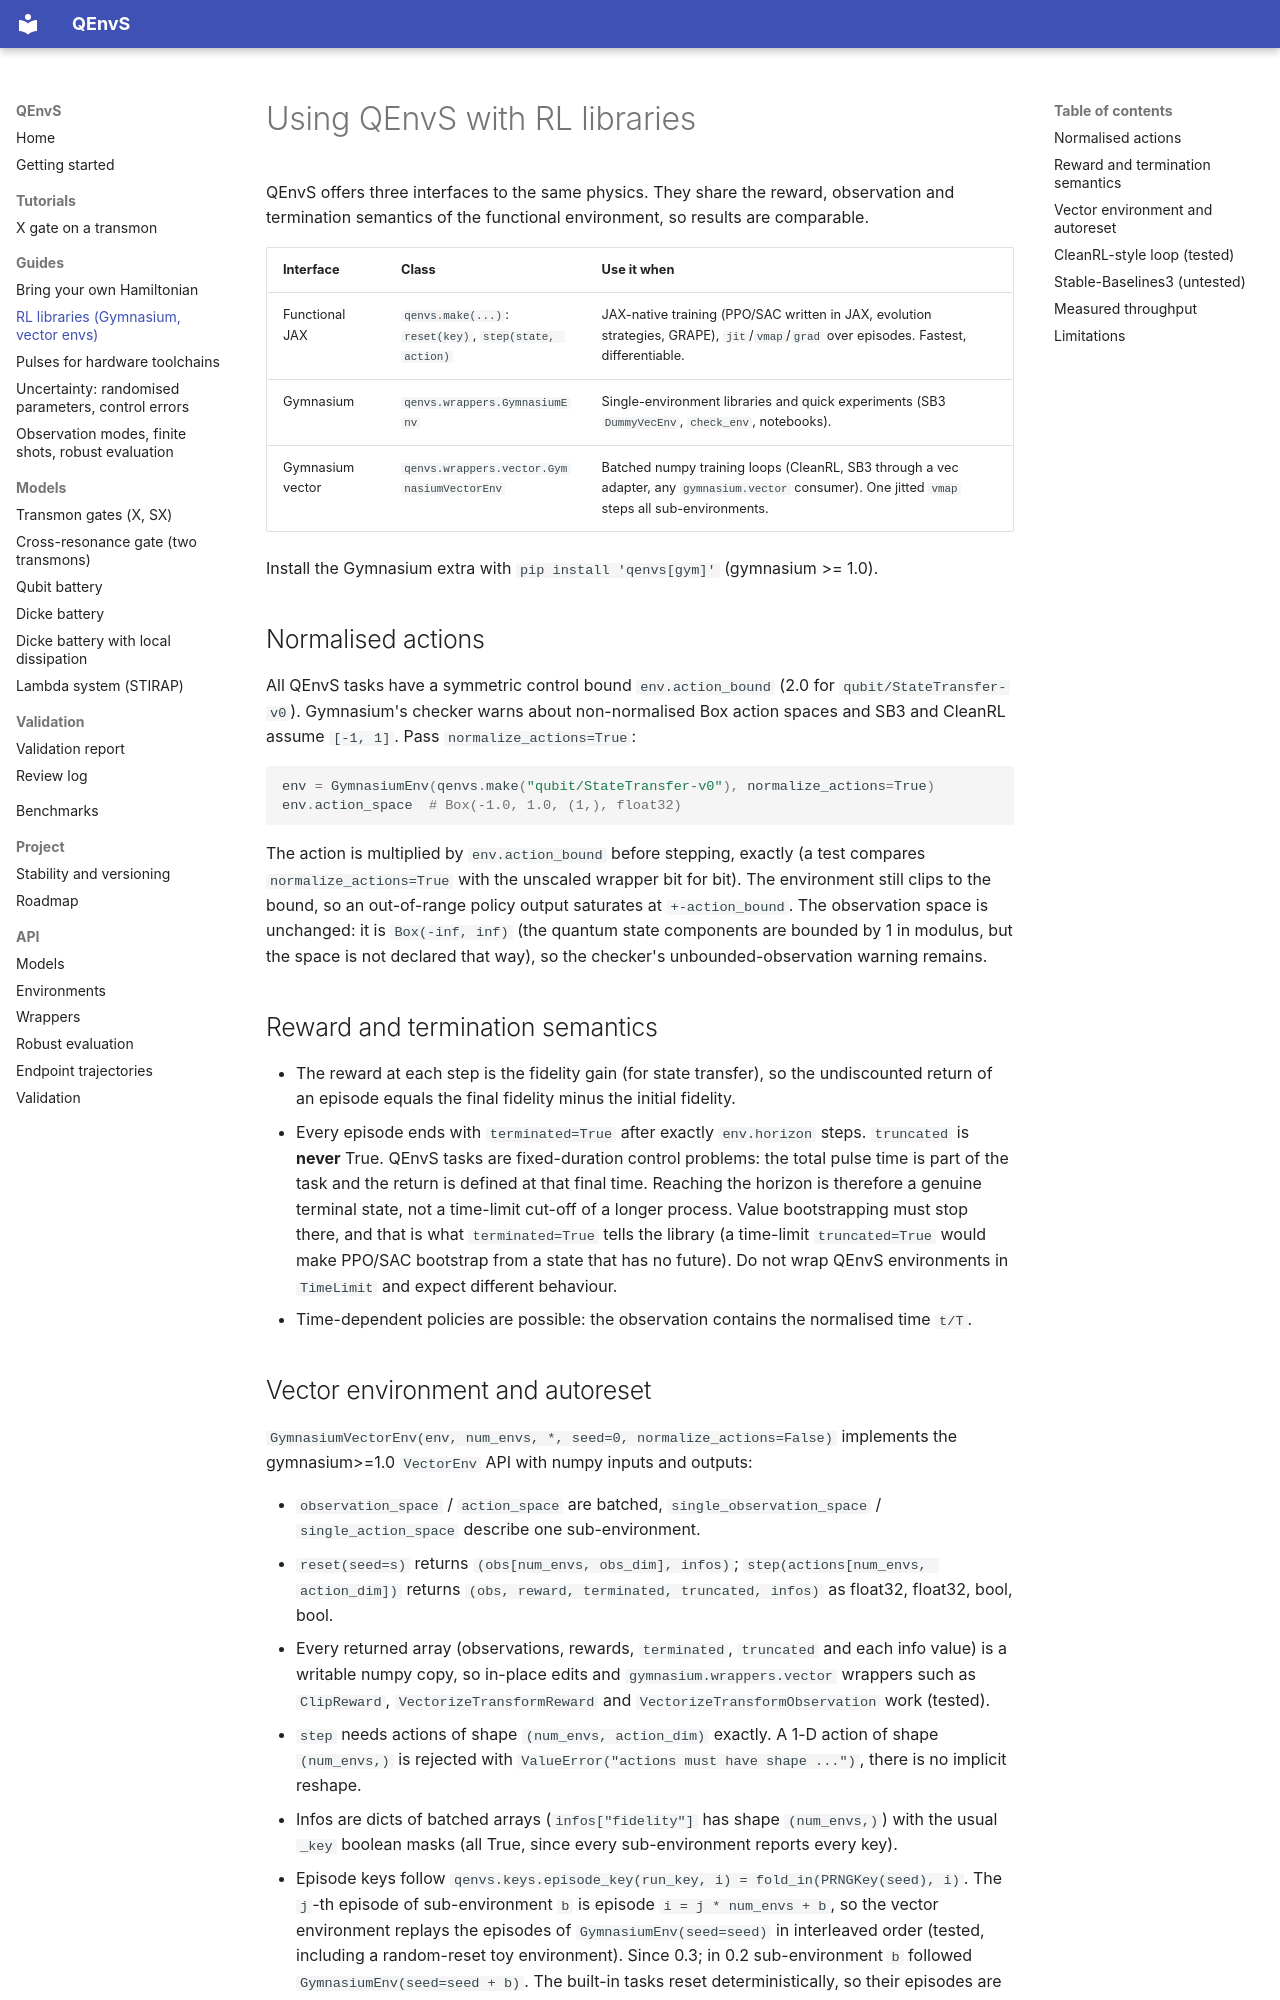

repository: beomdo-park/QEnvS · page: guides/rl-libraries/index.html · generator: mkdocs

# Using QEnvS with RL libraries

QEnvS offers three interfaces to the same physics. They share the reward, observation and
termination semantics of the functional environment, so results are comparable.

| Interface | Class | Use it when |
|---|---|---|
| Functional JAX | `qenvs.make(...)`: `reset(key)`, `step(state, action)` | JAX-native training (PPO/SAC written in JAX, evolution strategies, GRAPE), `jit`/`vmap`/`grad` over episodes. Fastest, differentiable. |
| Gymnasium | `qenvs.wrappers.GymnasiumEnv` | Single-environment libraries and quick experiments (SB3 `DummyVecEnv`, `check_env`, notebooks). |
| Gymnasium vector | `qenvs.wrappers.vector.GymnasiumVectorEnv` | Batched numpy training loops (CleanRL, SB3 through a vec adapter, any `gymnasium.vector` consumer). One jitted `vmap` steps all sub-environments. |

Install the Gymnasium extra with `pip install 'qenvs[gym]'` (gymnasium >= 1.0).

## Normalised actions

All QEnvS tasks have a symmetric control bound `env.action_bound` (2.0 for
`qubit/StateTransfer-v0`). Gymnasium's checker warns about non-normalised Box action spaces and
SB3 and CleanRL assume `[-1, 1]`. Pass `normalize_actions=True`:

```python
env = GymnasiumEnv(qenvs.make("qubit/StateTransfer-v0"), normalize_actions=True)
env.action_space  # Box(-1.0, 1.0, (1,), float32)
```

The action is multiplied by `env.action_bound` before stepping, exactly (a test compares
`normalize_actions=True` with the unscaled wrapper bit for bit). The environment still clips to
the bound, so an out-of-range policy output saturates at `+-action_bound`. The observation space
is unchanged: it is `Box(-inf, inf)` (the quantum state components are bounded by 1 in modulus,
but the space is not declared that way), so the checker's unbounded-observation warning remains.

## Reward and termination semantics

* The reward at each step is the fidelity gain (for state transfer), so the undiscounted
  return of an episode equals the final fidelity minus the initial fidelity.
* Every episode ends with `terminated=True` after exactly `env.horizon` steps.
  `truncated` is **never** True.
  QEnvS tasks are fixed-duration control problems: the total pulse time is part of the task and
  the return is defined at that final time. Reaching the horizon is therefore a genuine terminal
  state, not a time-limit cut-off of a longer process. Value bootstrapping must stop there, and
  that is what `terminated=True` tells the library (a time-limit `truncated=True` would make
  PPO/SAC bootstrap from a state that has no future). Do not wrap QEnvS environments in
  `TimeLimit` and expect different behaviour.
* Time-dependent policies are possible: the observation contains the normalised time `t/T`.
